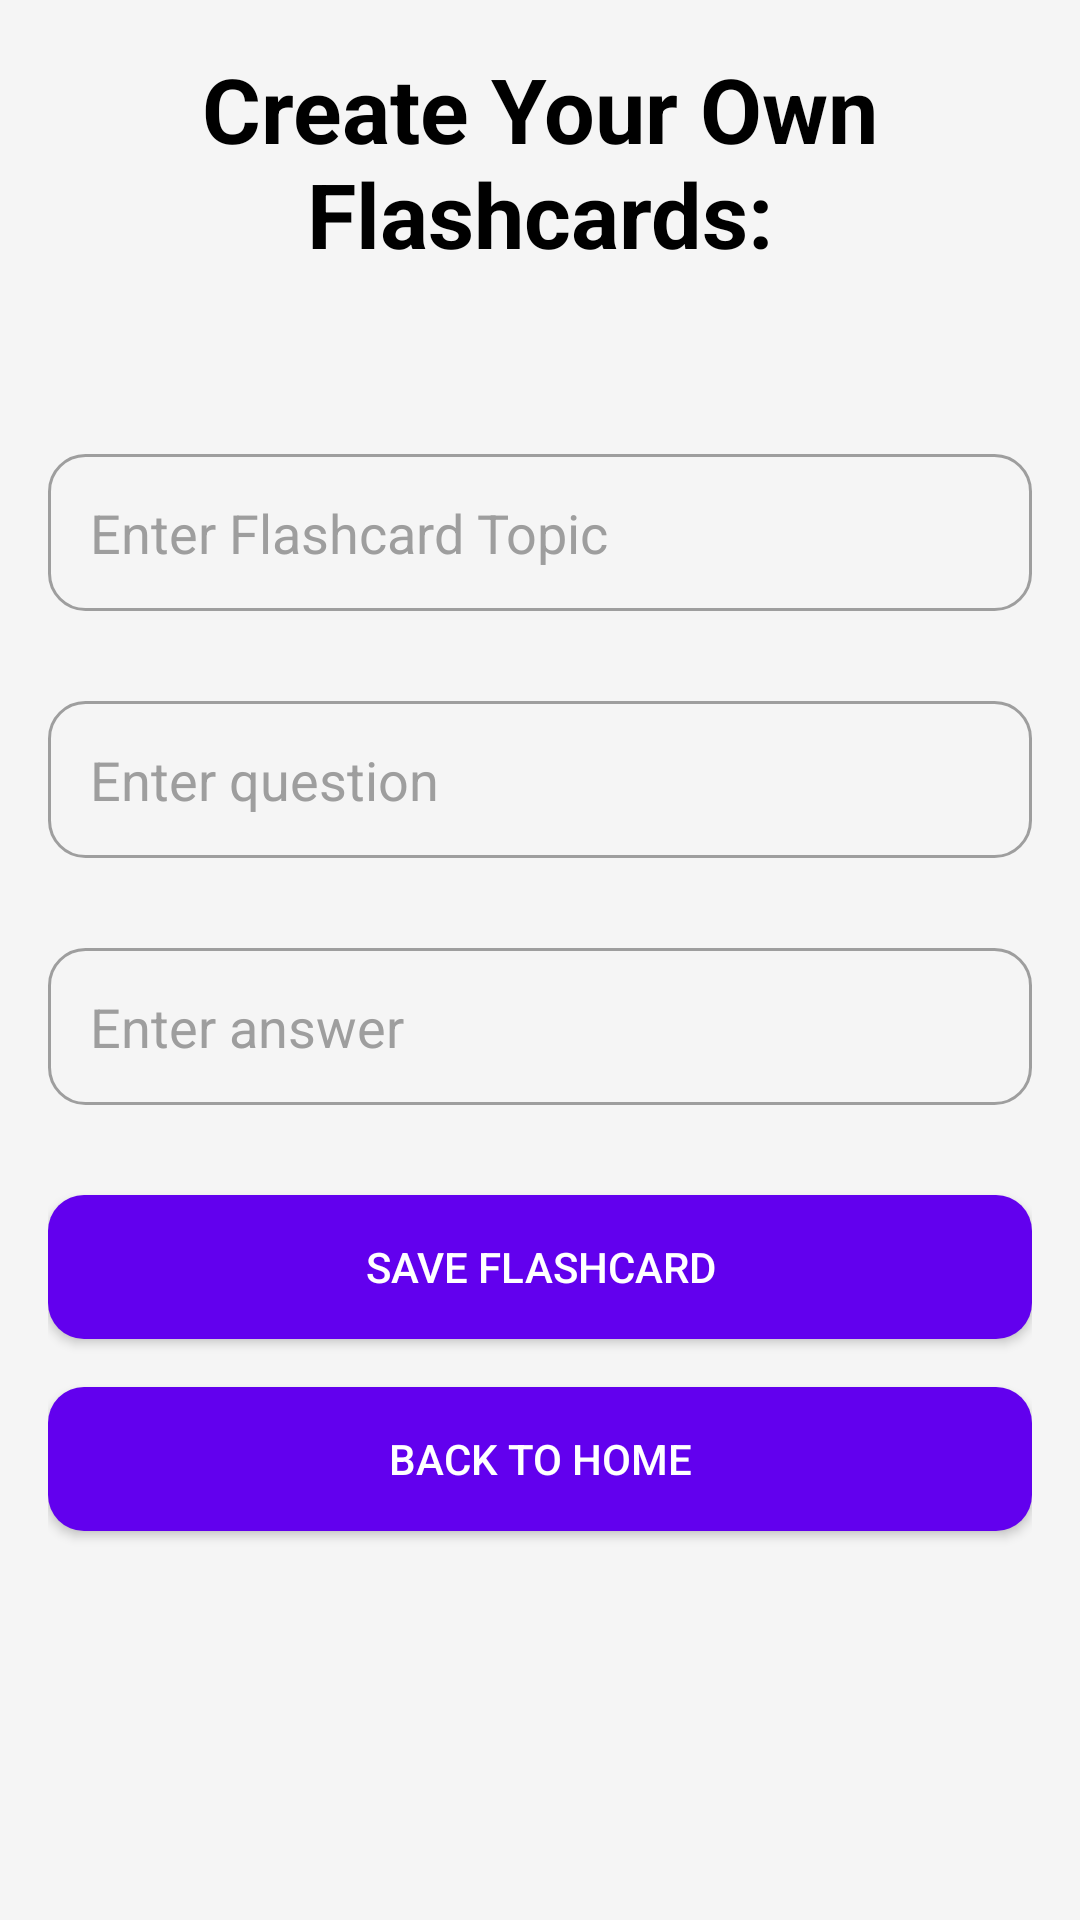

Here is an Android app screen rendered from its layout file. Give the layout XML and the strings, colors and styles it references.
<!-- AndroidManifest.xml: application theme Theme.FlashcardApp -->
<!-- res/layout/activity_createflashcard.xml -->
<LinearLayout
xmlns:android="http://schemas.android.com/apk/res/android"
android:layout_width="match_parent"
android:layout_height="match_parent"
android:orientation="vertical"
android:padding="16dp"
android:gravity="center_horizontal"
android:background="@color/backgroundColor">

<TextView
    android:layout_width="wrap_content"
    android:layout_height="wrap_content"
    android:text="@string/create_your_own_flashcards"
    android:textSize="30sp"
    android:textColor="@color/primaryTextColor"
    android:textStyle="bold"
    android:gravity="center"
    android:layout_marginBottom="30dp" />

<EditText
    android:id="@+id/topicInput"
    android:layout_width="match_parent"
    android:layout_height="wrap_content"
    android:hint="@string/enter_flashcard_topic"
    android:layout_marginTop="30dp"
    android:minHeight="48dp"
    android:padding="14dp"
    android:background="@drawable/rounded_edittext"
    android:textColor="@color/primaryTextColor"
    android:textColorHint="@color/hintTextColor" />

<EditText
    android:id="@+id/questionInput"
    android:layout_width="match_parent"
    android:layout_height="wrap_content"
    android:hint="@string/enter_question"
    android:layout_marginTop="30dp"
    android:minHeight="48dp"
    android:padding="14dp"
    android:background="@drawable/rounded_edittext"
    android:textColor="@color/primaryTextColor"
    android:textColorHint="@color/hintTextColor" />

<EditText
    android:id="@+id/answerInput"
    android:layout_width="match_parent"
    android:layout_height="wrap_content"
    android:hint="@string/enter_answer"
    android:layout_marginTop="30dp"
    android:minHeight="48dp"
    android:padding="14dp"
    android:background="@drawable/rounded_edittext"
    android:textColor="@color/primaryTextColor"
    android:textColorHint="@color/hintTextColor" />

<Button
    android:id="@+id/saveButton"
    android:layout_width="match_parent"
    android:layout_height="wrap_content"
    android:layout_marginTop="30dp"
    android:text="Save Flashcard"
    android:padding="14dp"
    android:background="@drawable/rounded_button"
    android:textColor="@color/buttonTextColor" />

<Button
    android:id="@+id/backToHomeButton"
    android:layout_width="match_parent"
    android:layout_height="wrap_content"
    android:layout_marginTop="16dp"
    android:text="Back to Home"
    android:padding="14dp"
    android:background="@drawable/rounded_button"
    android:textColor="@color/buttonTextColor" />
</LinearLayout>
<!-- resources referenced by this layout -->
<resources>
  <color name="backgroundColor">#F5F5F5</color>
  <color name="buttonTextColor">#FFFFFF</color>
  <color name="hintTextColor">#9E9E9E</color>
  <color name="primaryTextColor">#000000</color>
  <!-- drawable rounded_button (drawable) -->
  <shape xmlns:android="http://schemas.android.com/apk/res/android">
      <solid android:color="@color/buttonBackgroundColor"/>
      <corners android:radius="12dp"/>
  </shape>
  <!-- drawable rounded_edittext (drawable) -->
  <shape xmlns:android="http://schemas.android.com/apk/res/android">
      <solid android:color="@color/backgroundColor"/>
      <corners android:radius="12dp"/>
      <stroke android:width="1dp" android:color="@color/hintTextColor"/>
  </shape>
  <string name="create_your_own_flashcards">Create Your Own Flashcards:</string>
  <string name="enter_answer">Enter answer</string>
  <string name="enter_flashcard_topic">Enter Flashcard Topic</string>
  <string name="enter_question">Enter question</string>
  <style name="Theme.FlashcardApp" parent="Theme.AppCompat.Light.DarkActionBar">
  
      </style>
  <color name="buttonBackgroundColor">#6200EE</color>
</resources>
